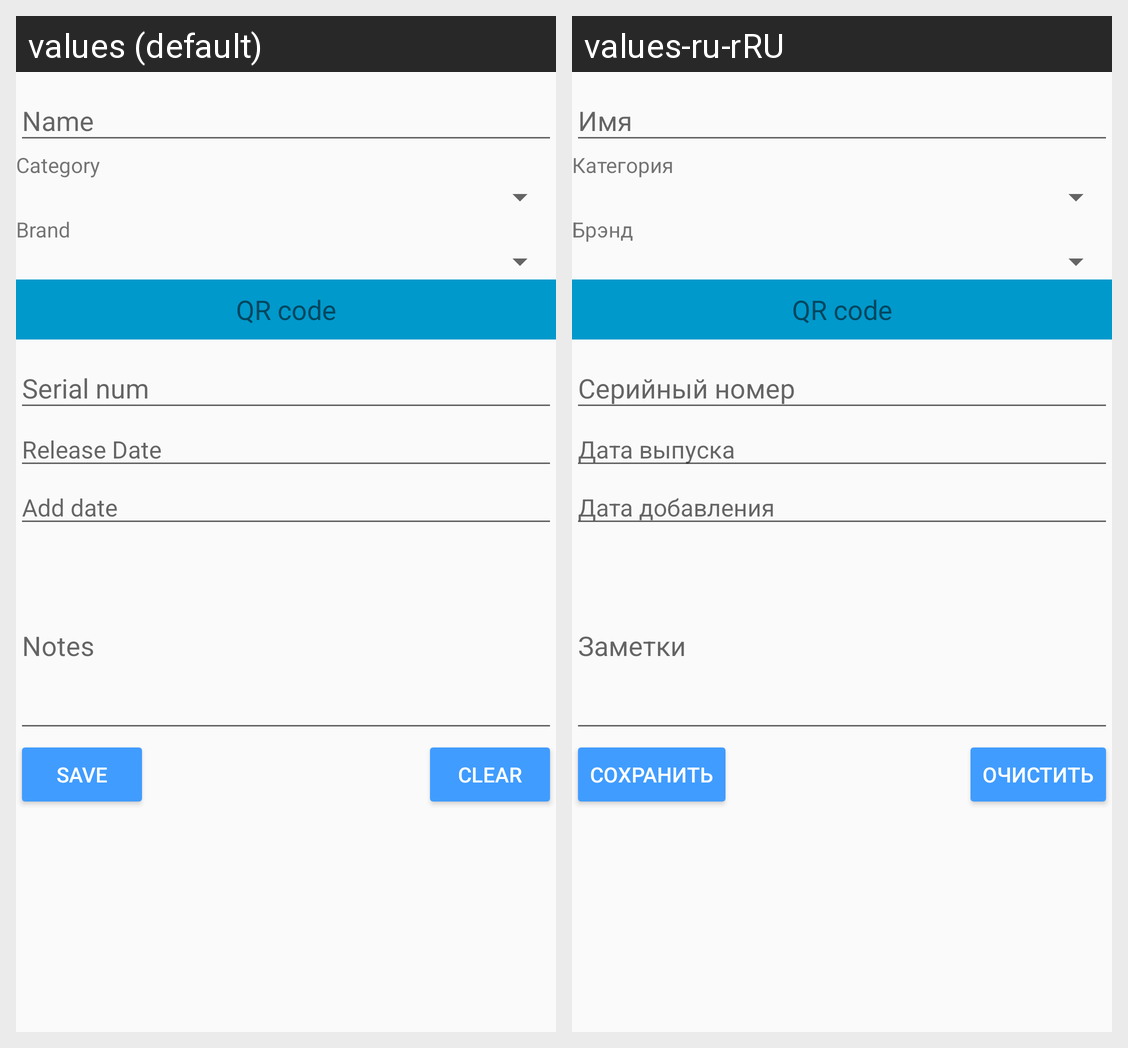

Locale-by-locale string values for the Android screen shown in this grid:
Android screen res/layout/activity_new_product.xml rendered under 2 locales, left to right: values (default), values-ru-rRU. Device: Nexus 5 (rendered at 1080×1920; each locale shown at half size, 540×960, under a caption strip naming it); theme AppTheme.
Strings drawn on this screen, with the default value and each locale's value (text and hints the layout hard-codes, and strings that could not be matched under every locale, appear in the picture but are not listed):

category_title
  values: Category
  values-ru-rRU: Категория

brand
  values: Brand
  values-ru-rRU: Брэнд

read_QR
  values: QR code
  values-ru-rRU: QR code

release_date
  values: Release Date
  values-ru-rRU: Дата выпуска

new_product_add_date
  values: Add date
  values-ru-rRU: Дата добавления

save
  values: Save
  values-ru-rRU: Сохранить

clear
  values: Clear
  values-ru-rRU: Очистить
